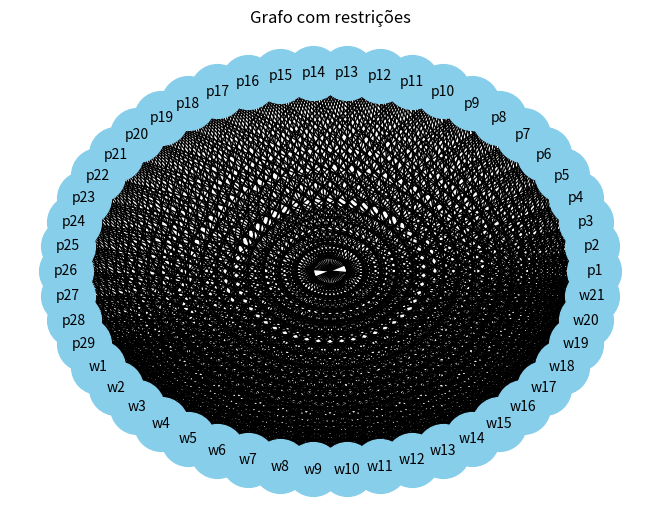

Generate this figure with matplotlib:
# # from svg.path import parse_path
# # from svg.path.path import Line
# # from xml.dom import minidom

# # # Read the SVG file
# # doc = minidom.parse("public/example7.svg")
# # path_elements = [
# #     path
# #     for path in doc.getElementsByTagName("path")
# #     if path.getAttribute("id").startswith("produto")
# # ]

# # # counter = 0
# # # for path in path_elements:
# # #     old_id = path.getAttribute("id")
# # #     new_id = old_id[:-2].replace("shape", "waypoint") + str(counter := counter + 1)
# # #     path.setAttribute("id", new_id)

# # # Write the modified SVG back to a file
# # # with open("public/example7_modified.svg", "w") as f:
# # #     doc.writexml(f)

# # doc.unlink()


# from svg.path import parse_path
# from xml.dom import minidom
# import pprint as pp


# # Função para extrair as coordenadas de um caminho SVG
# def extrair_coordenadas(svg_path):
#     coordenadas = []
#     for segmento in svg_path:
#         # Verifica se é um segmento de linha
#         if isinstance(segmento, parse_path.Line):
#             coordenadas.append((segmento.start.real, segmento.start.imag))
#     return coordenadas


# # Read the modified SVG file
# doc_modified = minidom.parse("public/mapComplete.svg")

# # Encontrar todos os elementos de caminho com ID começando com "waypoint"
# waypoint_elements = [
#     [
#         path.getAttribute("transform")
#         .replace("matrix(", "")
#         .replace(")", "")
#         .split(",")[4:],
#         (path.getAttribute("id")),
#     ]
#     for path in doc_modified.getElementsByTagName("path")
#     if path.getAttribute("id").startswith("waypoint")
# ]


# pp.pprint(waypoint_elements)


# product_elements = [
#     [
#         path.getAttribute("transform")
#         .replace("matrix(", "")
#         .replace(")", "")
#         .split(",")[4:],
#         (path.getAttribute("id")),
#     ]
#     for path in doc_modified.getElementsByTagName("path")
#     if path.getAttribute("id").startswith("produto")
# ]

# pp.pprint(product_elements)

# entrada = [
#     [
#         path.getAttribute("transform")
#         .replace("matrix(", "")
#         .replace(")", "")
#         .split(",")[4:],
#         (path.getAttribute("id")),
#     ]
#     for path in doc_modified.getElementsByTagName("path")
#     if path.getAttribute("id").startswith("entrada")
# ]

# pp.pprint(entrada)

# saida = [
#     [
#         path.getAttribute("transform")
#         .replace("matrix(", "")
#         .replace(")", "")
#         .split(",")[4:],
#         (path.getAttribute("id")),
#     ]
#     for path in doc_modified.getElementsByTagName("path")
#     if path.getAttribute("id").startswith("saida")
# ]

# pp.pprint(saida)


# # Extrair e imprimir as coordenadas de cada waypoint
# # for waypoint in waypoint_elements:
# #     path_data = waypoint.getAttribute("d")
# #     svg_path = parse_path(path_data)
# #     coordenadas = extrair_coordenadas(svg_path)
# #     print(f"Waypoint {waypoint.getAttribute('id')}: {coordenadas}")

# doc_modified.unlink()
import networkx as nx
import matplotlib.pyplot as plt
import pprint as pp


NUM_PROD = 30
NUM_WAY = 22


def create_graph():
    G = nx.Graph()

    # Adicionando nós 'p'
    p_nodes = ["p{}".format(i) for i in range(1, NUM_PROD)]
    G.add_nodes_from(p_nodes, bipartite=0)

    # Adicionando nós 'w'
    w_nodes = ["w{}".format(i) for i in range(1, NUM_WAY)]
    G.add_nodes_from(w_nodes, bipartite=1)

    # Adicionando arestas entre 'p' e 'w'
    for p_node in p_nodes:
        for w_node in w_nodes:
            G.add_edge(p_node, w_node)

    # Adicionando arestas entre nós 'w'
    for i in range(len(w_nodes)):
        for j in range(i + 1, len(w_nodes)):
            G.add_edge(w_nodes[i], w_nodes[j])

    return G


def draw_graph(G):
    pos = nx.circular_layout(G)
    nx.draw(
        G, pos, with_labels=True, node_color="skyblue", node_size=1500, font_size=10
    )
    plt.title("Grafo com restrições")
    plt.show()


if __name__ == "__main__":
    graph = create_graph()
    draw_graph(graph)

    nx.write_edgelist(graph, "graph.txt", data=False)

    with open("graph.txt", "r") as f:
        lines = f.readlines()

    dict_graph = {}
    for line in lines:
        dict_graph.setdefault(line.split()[0], set())
        dict_graph.setdefault(line.split()[1], set())
        dict_graph[line.split()[0]].add(line.split()[1])
        dict_graph[line.split()[1]].add(line.split()[0])

    pp.pprint(dict_graph)

    # write dict in a file
    with open("graphComplete.txt", "w") as f:
        for key, value in dict_graph.items():
            f.write(f'{key},{",".join([v for v in value])}\n')
